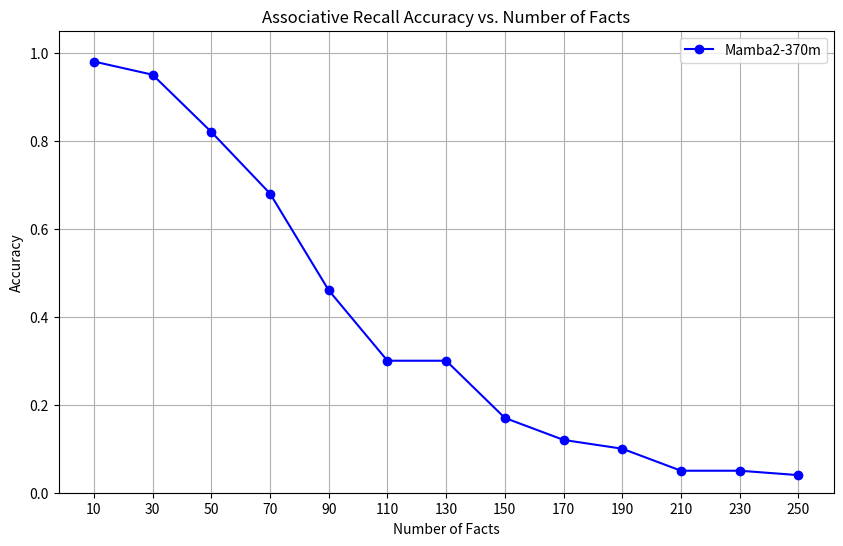

Python code for this plot:
import matplotlib.pyplot as plt

# Your data from the output
num_facts = [10, 30, 50, 70, 90, 110, 130, 150, 170, 190, 210, 230, 250]
accuracy = [0.98, 0.95, 0.82, 0.68, 0.46, 0.30, 0.30, 0.17, 0.12, 0.10, 0.05, 0.05, 0.04]

plt.figure(figsize=(10, 6))
plt.plot(num_facts, accuracy, marker='o', linestyle='-', color='b', label='Mamba2-370m')

plt.title('Associative Recall Accuracy vs. Number of Facts')
plt.xlabel('Number of Facts')
plt.ylabel('Accuracy')
plt.grid(True)
plt.xticks(num_facts)
plt.ylim(0, 1.05)
plt.legend()

# Save the graph
output_file = 'ar_results_graph.png'
plt.savefig(output_file)
print(f"Graph saved to {output_file}")